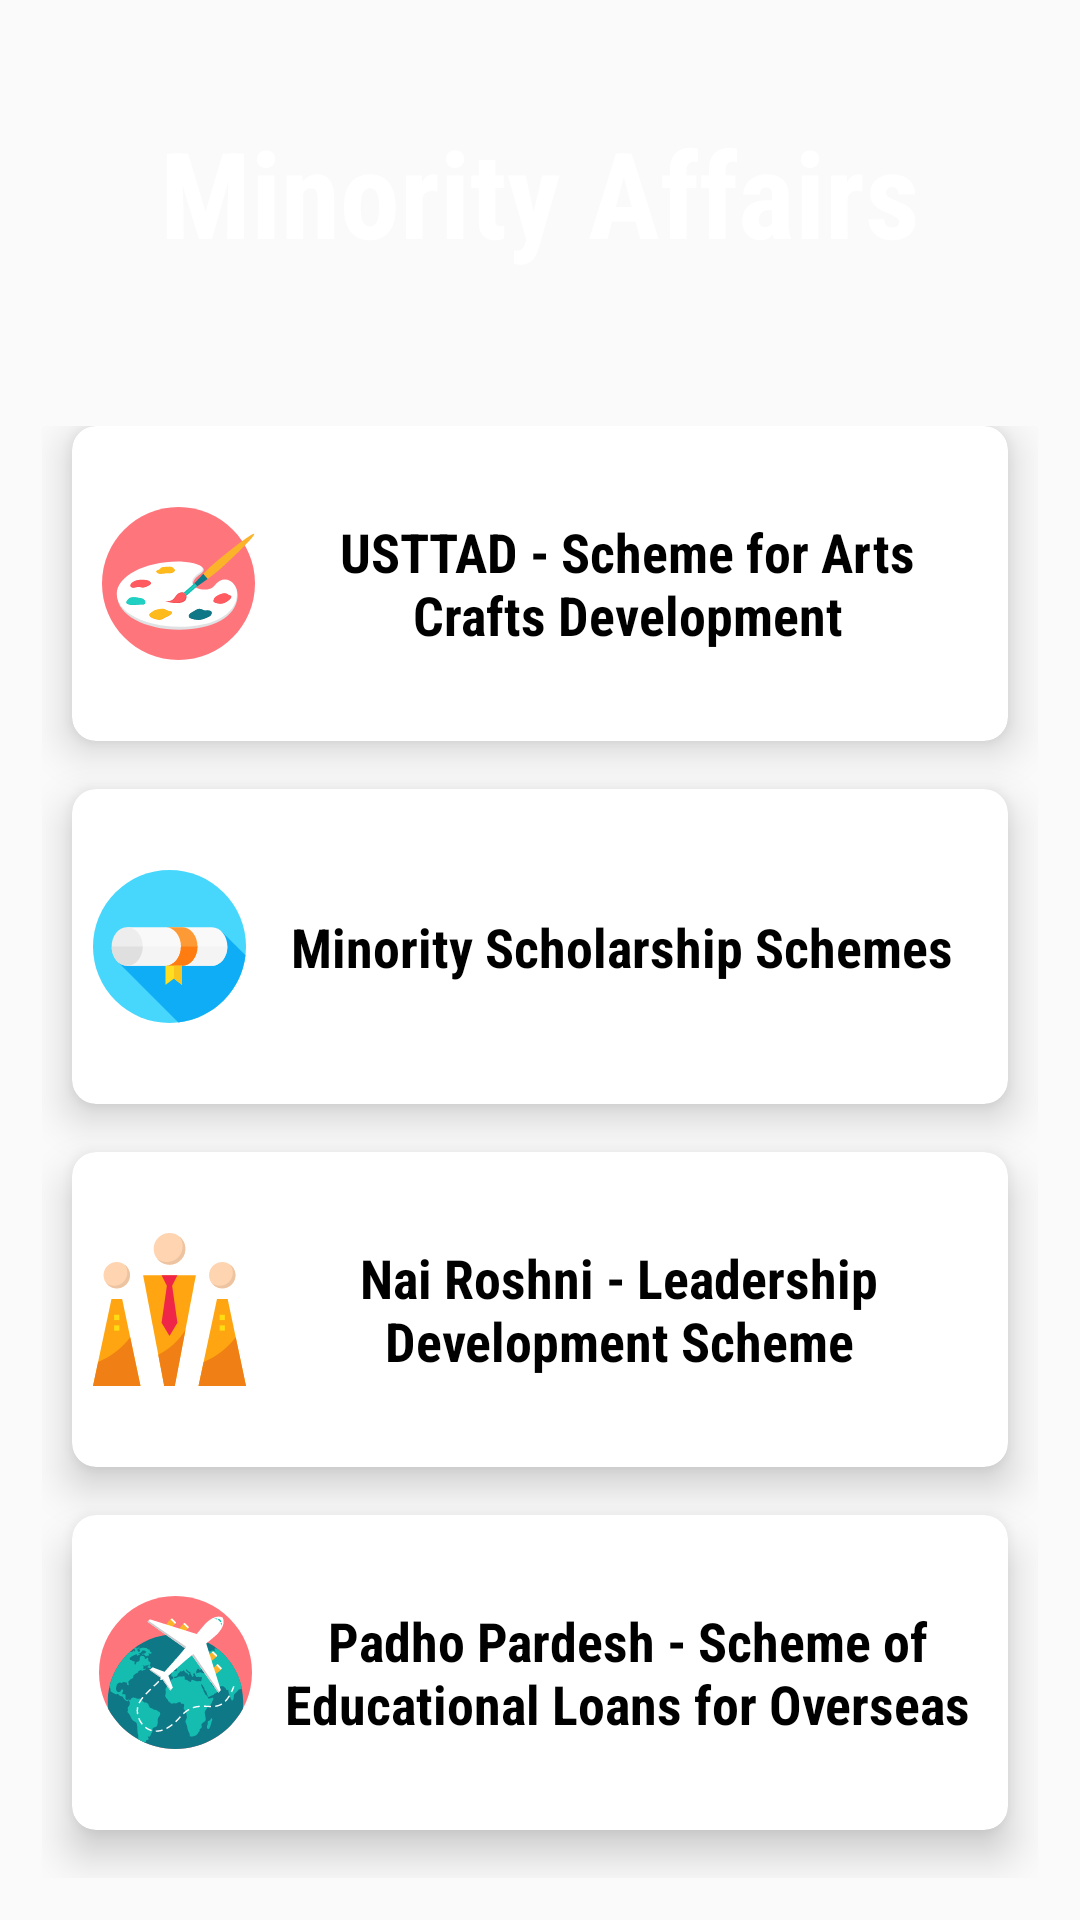

The Android layout XML behind this screen, and the referenced resources:
<!-- AndroidManifest.xml: application theme AppTheme -->
<!-- res/layout/activity_minortyaffairs.xml -->
<?xml version="1.0" encoding="utf-8"?>
<LinearLayout xmlns:android="http://schemas.android.com/apk/res/android"
    xmlns:app="http://schemas.android.com/apk/res-auto"
    xmlns:tools="http://schemas.android.com/tools"
    android:layout_width="match_parent"
    android:layout_height="match_parent"
    android:orientation="vertical"
    android:background="@drawable/bk"
    android:weightSum="10"
    tools:context=".MinortyAffairs">



    <RelativeLayout
        android:layout_width="wrap_content"
        android:layout_weight="2"
        android:layout_gravity="center_horizontal|center_vertical"

        android:layout_height="0dp">
        <TextView
            android:id="@+id/textGrid"
            android:text="Minority Affairs"
            android:textStyle="bold"
            android:fontFamily="sans-serif-condensed"
            android:layout_centerHorizontal="true"
            android:textAlignment="center"
            android:textSize="40sp"
            android:textColor="@color/white"
            android:layout_centerInParent="true"
            android:layout_width="wrap_content"
            android:layout_height="wrap_content" />

    </RelativeLayout>
    <GridLayout
        android:layout_width="match_parent"
        android:columnCount="1"
        android:id="@+id/gridminor"
        android:rowCount="4"
        android:alignmentMode="alignMargins"
        android:columnOrderPreserved="false"
        android:padding="14dp"
        android:layout_weight="8"
        android:layout_height="0dp">

        
        <android.support.v7.widget.CardView
            android:layout_height="0dp"
            android:layout_width="0dp"
            android:layout_columnWeight="1"
            android:layout_rowWeight="1"
            android:layout_marginLeft="10dp"
            android:layout_marginBottom="16dp"
            android:layout_marginRight="10dp"
            app:cardElevation="8dp"
            app:cardCornerRadius="8dp"
            >

            <LinearLayout
                android:layout_width="wrap_content"
                android:orientation="vertical"
                android:layout_gravity="center_horizontal|center_vertical"
                android:layout_height="wrap_content">
                <TextView
                    android:layout_width="wrap_content"
                    android:text="USTTAD - Scheme for Arts Crafts Development"
                    android:fontFamily="sans-serif-condensed"
                    android:paddingLeft="68sp"
                    android:paddingRight="10sp"
                    android:textAlignment="center"
                    android:lines="2"
                    android:layout_gravity="center"
                    android:textSize="18sp"
                    android:textColor="@android:color/black"
                    android:textStyle="bold"
                    android:layout_height="wrap_content" />
            </LinearLayout>

            <ImageView
                android:src="@drawable/ic_painting_palette"
                android:paddingLeft="10sp"
                android:layout_gravity="left|center_vertical|center_horizontal"
                android:layout_width="wrap_content"
                android:layout_height="wrap_content" />


        </android.support.v7.widget.CardView>

        
        <android.support.v7.widget.CardView
            android:layout_height="0dp"
            android:layout_width="0dp"
            android:layout_columnWeight="1"
            android:layout_rowWeight="1"
            android:layout_marginBottom="16dp"
            android:layout_marginRight="10dp"
            android:layout_marginLeft="10dp"
            app:cardElevation="8dp"
            app:cardCornerRadius="8dp"
            >

            <LinearLayout
                android:layout_width="wrap_content"
                android:orientation="vertical"
                android:layout_gravity="center|center_vertical"
                android:layout_height="wrap_content">
                <TextView
                    android:layout_width="wrap_content"
                    android:lines="1"
                    android:paddingLeft="65sp"
                    android:text="Minority Scholarship Schemes"
                    android:fontFamily="sans-serif-condensed"
                    android:layout_gravity="center"
                    android:paddingRight="10sp"
                    android:textAlignment="center"
                    android:textSize="18sp"
                    android:textColor="@android:color/black"
                    android:textStyle="bold"
                    android:layout_height="wrap_content" />
            </LinearLayout>

            <ImageView
                android:src="@drawable/ic_diploma"
                android:paddingLeft="7sp"
                android:layout_gravity="left|center_vertical|center_horizontal"
                android:layout_width="wrap_content"
                android:layout_height="wrap_content" />


        </android.support.v7.widget.CardView>

        
        <android.support.v7.widget.CardView
            android:layout_height="0dp"
            android:layout_width="0dp"
            android:layout_columnWeight="1"
            android:layout_rowWeight="1"
            android:layout_marginBottom="16dp"
            android:layout_marginRight="10dp"
            android:layout_marginLeft="10dp"
            app:cardElevation="8dp"
            app:cardCornerRadius="8dp"
            >

            <LinearLayout
                android:layout_width="wrap_content"
                android:orientation="vertical"
                android:layout_gravity="center_horizontal|center_vertical"
                android:layout_height="wrap_content">
                <TextView
                    android:layout_width="wrap_content"
                    android:paddingLeft="63sp"
                    android:text="Nai Roshni - Leadership Development Scheme"
                    android:fontFamily="sans-serif-condensed"
                    android:paddingRight="10sp"
                    android:textSize="18sp"
                    android:lines="2"
                    android:textAlignment="center"
                    android:textColor="@android:color/black"
                    android:textStyle="bold"
                    android:layout_height="wrap_content" />
            </LinearLayout>

            <ImageView
                android:src="@drawable/ic_partner"
                android:paddingLeft="7sp"
                android:layout_gravity="left|center_vertical|center_horizontal"
                android:layout_width="wrap_content"
                android:layout_height="wrap_content" />


        </android.support.v7.widget.CardView>

        
        <android.support.v7.widget.CardView
            android:layout_height="0dp"
            android:layout_width="0dp"
            android:layout_columnWeight="1"
            android:layout_rowWeight="1"
            android:layout_marginBottom="16dp"
            android:layout_marginLeft="10dp"
            android:layout_marginRight="10dp"
            app:cardElevation="8dp"
            app:cardCornerRadius="8dp"
            >

            <LinearLayout
                android:layout_width="wrap_content"
                android:orientation="vertical"
                android:layout_gravity="right|center_vertical|center_horizontal"
                android:layout_height="wrap_content">
                <TextView
                    android:layout_width="wrap_content"
                    android:lines="2"
                    android:textAlignment="center"
                    android:paddingLeft="65sp"
                    android:text="Padho Pardesh - Scheme of Educational Loans for Overseas Studies"
                    android:fontFamily="sans-serif-condensed"
                    android:paddingRight="7sp"
                    android:textSize="18sp"
                    android:textColor="@android:color/black"
                    android:textStyle="bold"
                    android:layout_height="wrap_content" />
            </LinearLayout>

            <ImageView
                android:src="@drawable/ic_travel"
                android:paddingLeft="9sp"
                android:layout_gravity="left|center_vertical|center_horizontal"
                android:layout_width="wrap_content"
                android:layout_height="wrap_content" />


        </android.support.v7.widget.CardView>



    </GridLayout>

</LinearLayout>
<!-- resources referenced by this layout -->
<resources>
  <color name="white">#ffffff</color>
  <!-- drawable ic_diploma (drawable) -->
  <vector android:height="51dp" android:viewportHeight="512"
      android:viewportWidth="512" android:width="51dp" xmlns:android="http://schemas.android.com/apk/res/android">
      <path android:fillColor="#47D7FD" android:pathData="M256,256m-256,0a256,256 0,1 1,512 0a256,256 0,1 1,-512 0"/>
      <path android:fillColor="#0FADF5" android:pathData="M82.606,307.234l203.047,203.047c117.684,-13.577 211.053,-106.947 224.628,-224.632l-79.222,-79.222L82.606,307.234z"/>
      <path android:fillColor="#F9F9F9" android:pathData="M114.333,191.333h283.338c28.719,0 52,28.952 52,64.667s-23.281,64.667 -52,64.667H114.333V191.333z"/>
      <path android:fillColor="#F4F4F4" android:pathData="M114.333,255.905v64.762h283.338c28.719,0 52,-28.952 52,-64.667c0,-0.032 -0.002,-0.063 -0.002,-0.095H114.333z"/>
      <path android:fillColor="#FE9A35" android:pathData="M242.338,320.667c28.719,0 52,-28.952 52,-64.667s-23.281,-64.667 -52,-64.667h55.333c28.719,0 52,28.952 52,64.667s-23.281,64.667 -52,64.667H242.338z"/>
      <path android:fillColor="#FF7C11" android:pathData="M294.336,255.905c0,0.032 0.002,0.063 0.002,0.095c0,35.714 -23.281,64.667 -52,64.667h55.333c28.719,0 52,-28.952 52,-64.667c0,-0.032 -0.002,-0.063 -0.002,-0.095H294.336z"/>
      <path android:fillColor="#FFDE1F" android:pathData="M297.671,320.667l0,64l-26.838,-21.384l-28.495,21.384l0,-64z"/>
      <path android:fillColor="#F9C41E" android:pathData="M297.671,320.667l-26.838,0l0,42.616l26.838,21.384z"/>
      <path android:fillColor="#EDEDED" android:pathData="M62.33,256a52,64.67 0,1 0,104 0a52,64.67 0,1 0,-104 0z"/>
      <path android:fillColor="#DFDFDF" android:pathData="M62.335,255.905c0,0.032 -0.002,0.063 -0.002,0.095c0,35.714 23.281,64.667 52,64.667s52,-28.952 52,-64.667c0,-0.032 -0.002,-0.063 -0.002,-0.095H62.335z"/>
  </vector>
  <!-- drawable ic_painting_palette: vector/xml drawable (drawable, 5635 chars, omitted) -->
  <!-- drawable ic_partner: vector/xml drawable (drawable, 2842 chars, omitted) -->
  <!-- drawable ic_travel: vector/xml drawable (drawable, 29333 chars, omitted) -->
  <style name="AppTheme" parent="Theme.AppCompat.Light.DarkActionBar">
          
          <item name="colorPrimary">@color/myfav</item>
          <item name="colorPrimaryDark">@color/myfav</item>
          <item name="colorAccent">@color/myfav</item>
      </style>
  <color name="myfav">#00284d</color>
</resources>
